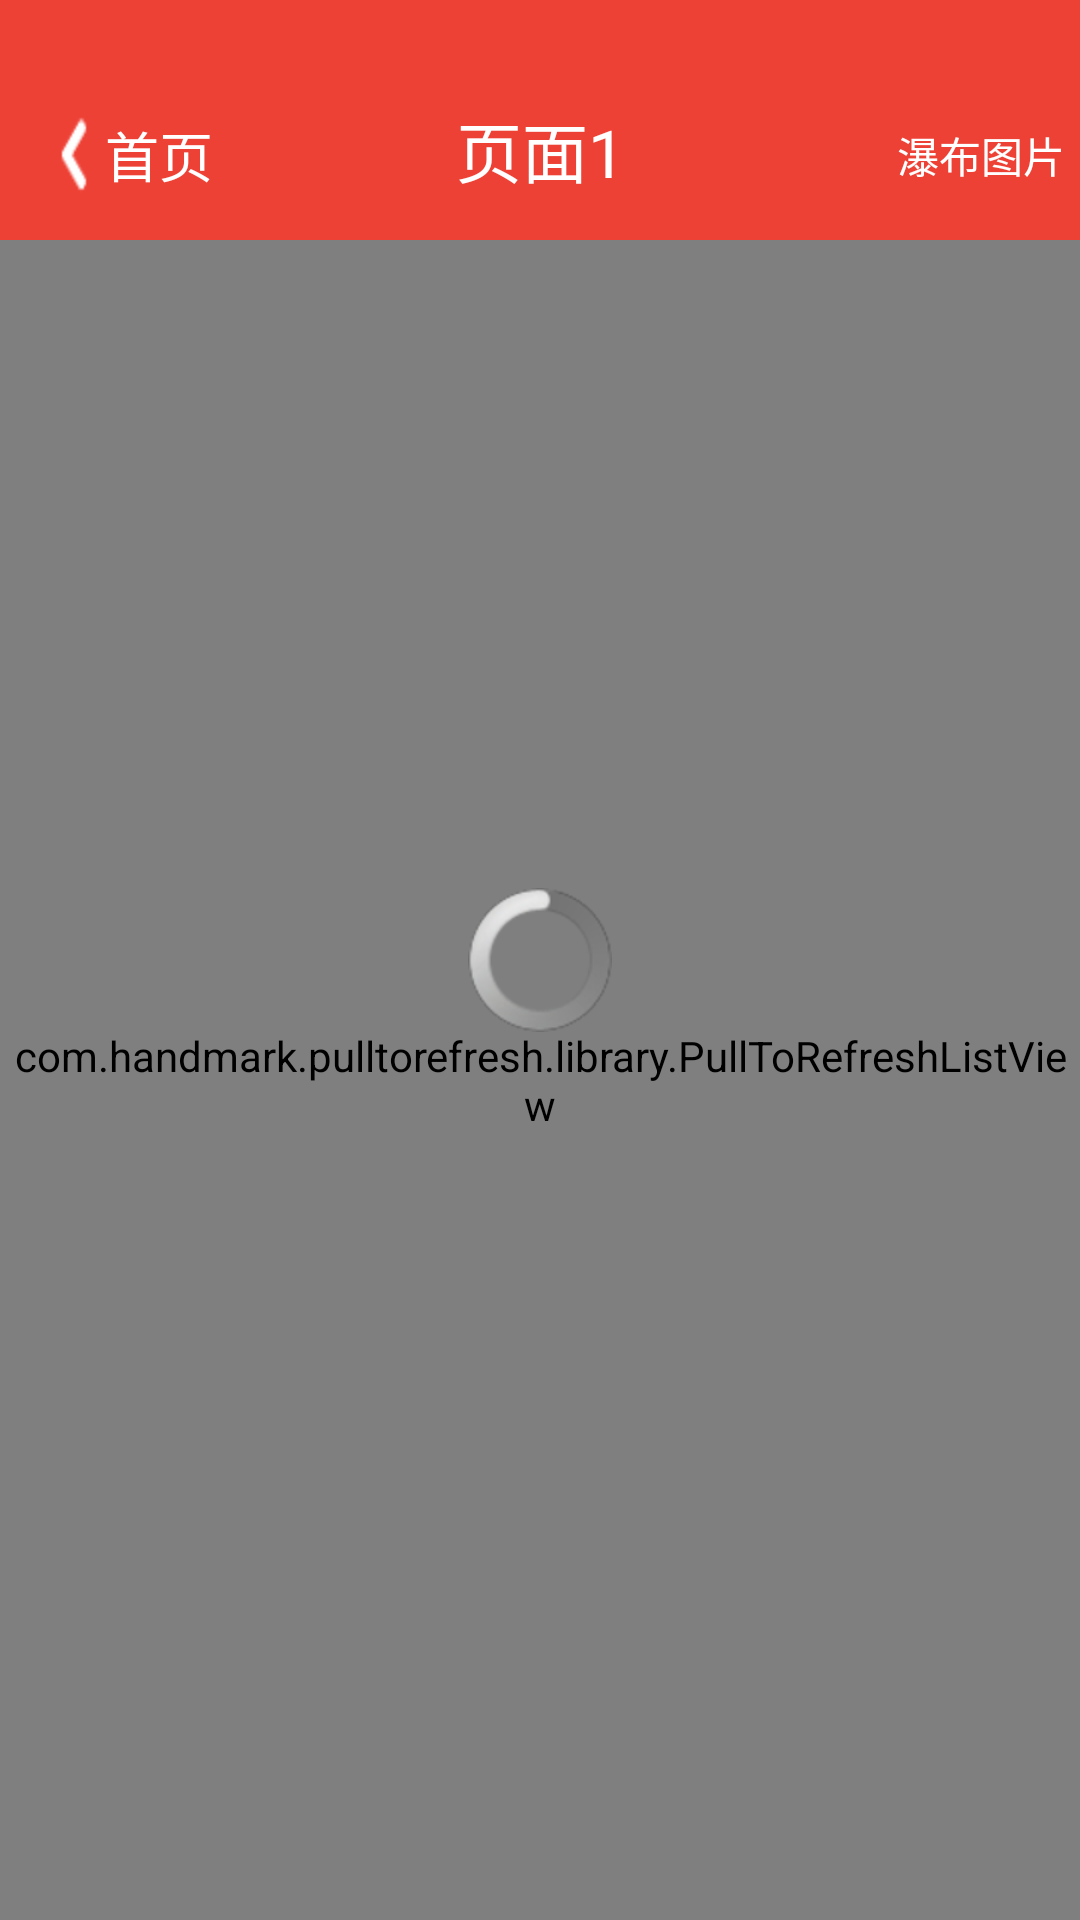

The Android layout XML behind this screen, and the referenced resources:
<!-- AndroidManifest.xml: application theme android:Theme.Light.NoTitleBar -->
<!-- res/layout/example_layout1.xml -->
<?xml version="1.0" encoding="utf-8"?>
<RelativeLayout xmlns:android="http://schemas.android.com/apk/res/android"
    android:layout_width="match_parent"
    android:layout_height="match_parent">

    <LinearLayout
        android:id="@+id/getwork_out_topbar"
        style="@style/top_out_bar">
        >

        <RelativeLayout
            android:id="@+id/getwork_phonebar"
            style="@style/phone_bar"></RelativeLayout>

        <RelativeLayout

            style="@style/topbar">

            <ImageView
                style="@style/back_img_style"
                android:id="@+id/getwork_back_img"
                />

            <TextView
                android:id="@+id/getwork_topCenterText"
                style="@style/top_bar_center_text"
                android:text="页面1"
                />
            <TextView
                android:id="@+id/getwork_back"
                style="@style/back_style"
                android:text="首页"
                android:layout_toRightOf="@id/getwork_back_img"
                android:layout_alignBottom="@id/getwork_topCenterText"/>



            <TextView
                android:id="@+id/topRightText"
                android:layout_height="wrap_content"
                android:layout_width="wrap_content"
                android:textColor="@color/white"
                android:layout_alignParentRight="true"
                android:text="瀑布图片"
                android:layout_marginBottom="12dp"
                android:paddingRight="5dp"
                android:textSize="14sp"
                android:layout_alignBottom="@id/getwork_topCenterText"/>


        </RelativeLayout>
    </LinearLayout>



    <com.handmark.pulltorefresh.library.PullToRefreshListView
        android:id="@+id/mpullToRefreshListView"
        android:layout_width="match_parent"
        android:layout_height="match_parent"
        android:layout_below="@id/getwork_out_topbar"
        android:background="#F3F3F3"
        >

    </com.handmark.pulltorefresh.library.PullToRefreshListView>

    <TextView
        android:id="@+id/init_text"
        android:layout_width="match_parent"
        android:layout_height="wrap_content"
        android:layout_centerVertical="true"
        android:background="#F3F3F3"
        android:gravity="center"
        android:text="暂无数据！"
        android:textColor="@color/gray_text_color"
        android:textSize="@dimen/title_TextSize"
        android:visibility="gone" />
    <ProgressBar
        android:layout_width="match_parent"
        android:layout_height="wrap_content"
        android:layout_centerVertical="true"
        android:gravity="center"
        android:id="@+id/init_progree"/>
</RelativeLayout>
<!-- resources referenced by this layout -->
<resources>
  <color name="gray_text_color">#9b9b9b</color>
  <color name="white">#FFFFFF</color>
  <dimen name="title_TextSize">18sp</dimen>
  <style name="back_img_style">
          <item name="android:layout_marginLeft">20dp</item>
          <item name="android:src">@drawable/btn_back</item>
          <item name="android:scaleType">fitXY</item>
          <item name="android:layout_height">match_parent</item>
          <item name="android:layout_width">wrap_content</item>
          <item name="android:layout_marginTop">15dp</item>
          <item name="android:layout_marginBottom">10dp</item>
      </style>
  <style name="back_style">
          <item name="android:layout_marginLeft">5dp</item>
          <item name="android:textSize">18sp</item>
          <item name="android:textColor">#FFFFFF</item>
          <item name="android:layout_height">wrap_content</item>
          <item name="android:layout_width">wrap_content</item>
          <item name="android:paddingTop">8dp</item>
          <item name="android:paddingBottom">8dp</item>
          <item name="android:paddingRight">50dp</item>
          <item name="android:layout_marginBottom">1.2dp</item>
      </style>
  <style name="phone_bar">
          <item name="android:layout_width">match_parent</item>
          <item name="android:layout_height">20dp</item>
          <item name="android:background">@drawable/topbar_bg</item>
      </style>
  <style name="top_bar_center_text">
          <item name="android:textSize">22sp</item>
          <item name="android:layout_height">wrap_content</item>
          <item name="android:layout_width">match_parent</item>
          <item name="android:gravity">center</item>
          <item name="android:paddingTop">8dp</item>
          <item name="android:paddingBottom">8dp</item>
          <item name="android:layout_centerInParent">true</item>
          <item name="android:textColor">#FFFFFF</item>
      </style>
  <style name="top_out_bar">
          <item name="android:layout_width">match_parent</item>
          <item name="android:layout_height">wrap_content</item>
          <item name="android:background">@drawable/topbar_bg</item>
          <item name="android:orientation">vertical</item>
      </style>
  <style name="topbar">
          <item name="android:layout_width">match_parent</item>
          <item name="android:layout_height">@dimen/topbar_height</item>
          <item name="android:background">@drawable/topbar_bg</item>
      </style>
  <!-- drawable btn_back: png bitmap (drawable-hdpi, 324 bytes) -->
  <!-- drawable topbar_bg (drawable) -->
  <?xml version="1.0" encoding="utf-8"?>
  <shape android:shape="rectangle" xmlns:android="http://schemas.android.com/apk/res/android">
      <solid android:color="#EE4136"/>
  </shape>
  <dimen name="topbar_height">60dp</dimen>
</resources>
